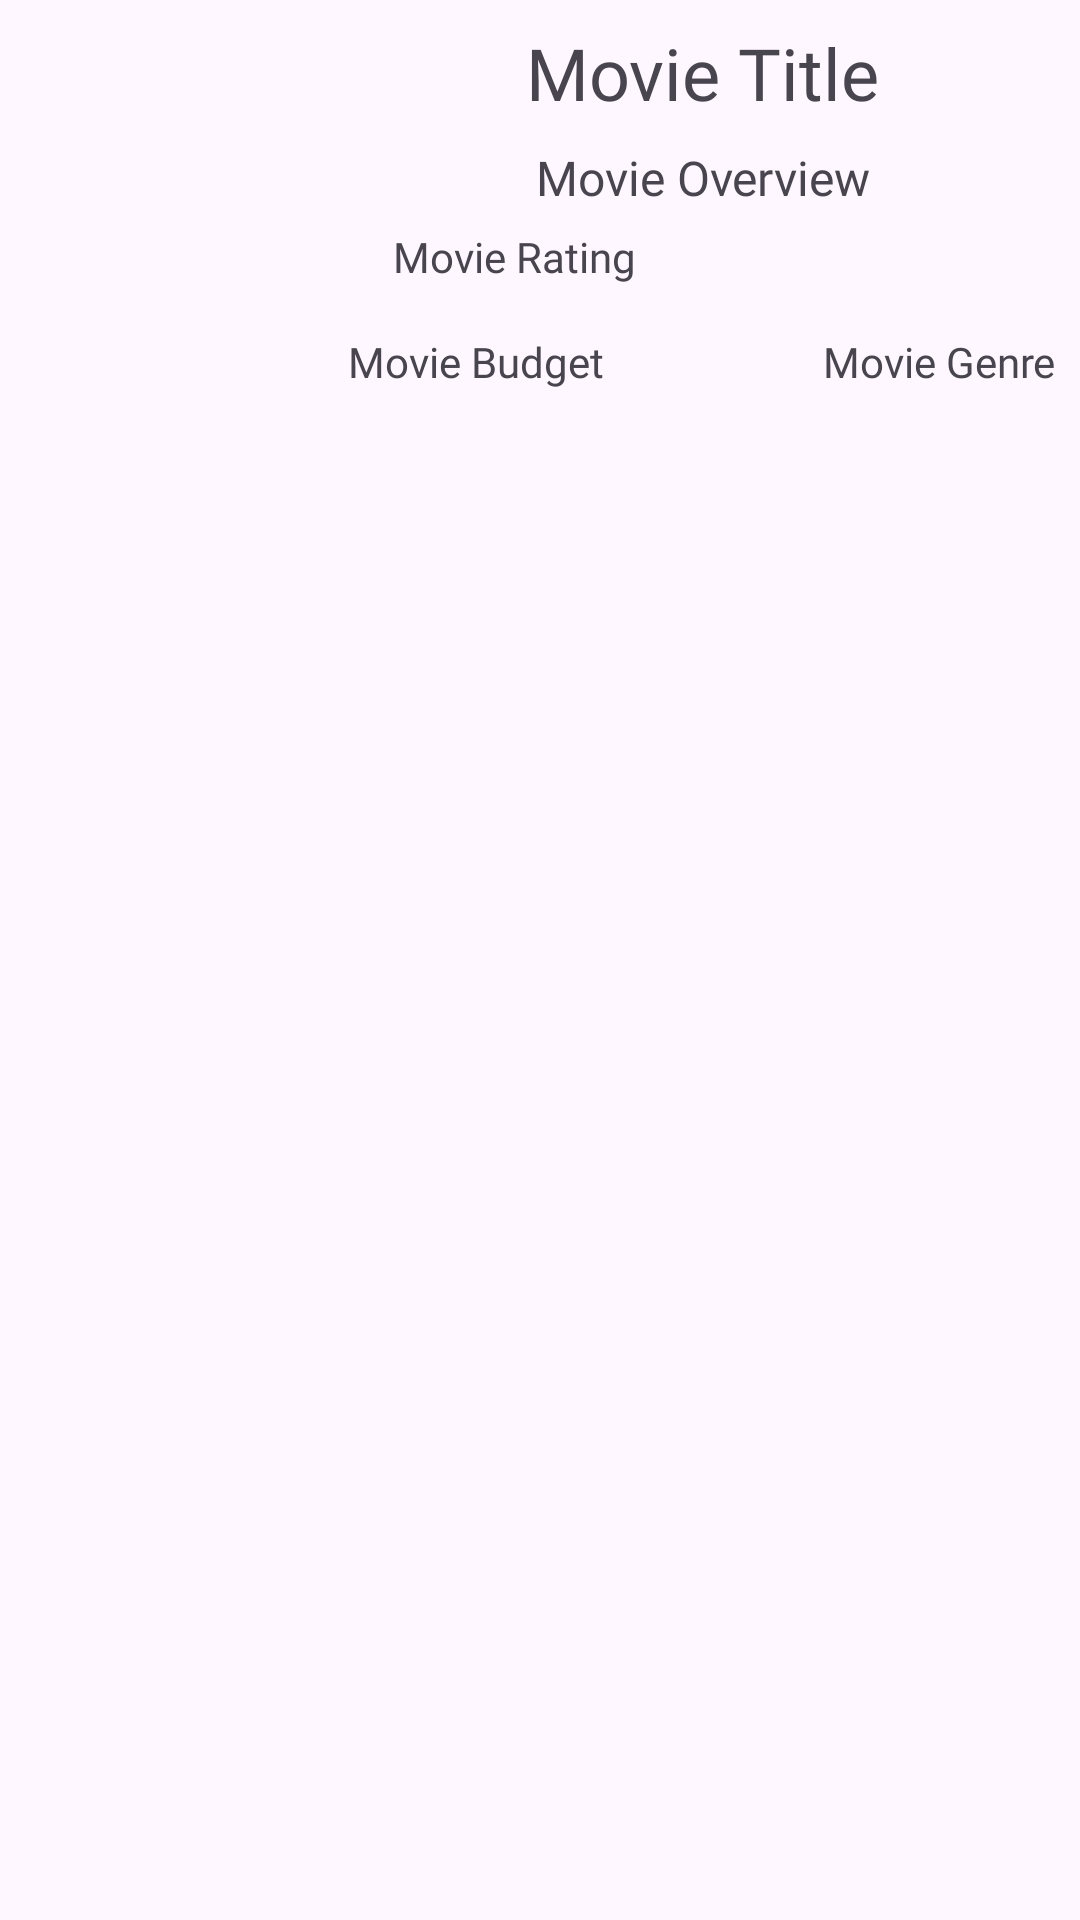

Android layout source for this screen:
<!-- AndroidManifest.xml: application theme Base.Theme.MoviesApp -->
<!-- res/layout/movies_list_item.xml -->
<?xml version="1.0" encoding="utf-8"?>
<androidx.constraintlayout.widget.ConstraintLayout xmlns:android="http://schemas.android.com/apk/res/android"
    xmlns:app="http://schemas.android.com/apk/res-auto"
    android:layout_width="match_parent"
    android:layout_height="150dp"
    android:padding="8dp">

    <androidx.appcompat.widget.AppCompatImageView
        android:id="@+id/movieImage"
        android:layout_width="100dp"
        android:layout_height="match_parent"
        android:scaleType="centerCrop"
        app:layout_constraintBottom_toBottomOf="parent"
        app:layout_constraintStart_toStartOf="parent"
        app:layout_constraintTop_toTopOf="parent" />

    <androidx.appcompat.widget.AppCompatTextView
        android:id="@+id/movieTitle"
        android:layout_width="0dp"
        android:layout_height="wrap_content"
        android:fontFamily="@font/merriweather_black"
        android:text="@string/movie_title"
        android:textSize="24sp"
        android:gravity="center"
        android:layout_marginStart="8dp"
        app:layout_constraintEnd_toEndOf="parent"
        app:layout_constraintStart_toEndOf="@+id/movieImage"
        app:layout_constraintTop_toTopOf="parent" />

    <androidx.appcompat.widget.AppCompatTextView
        android:id="@+id/movieOverview"
        android:layout_width="0dp"
        android:layout_height="wrap_content"
        android:layout_marginStart="8dp"
        android:layout_marginTop="8dp"
        android:fontFamily="@font/mulish_regular"
        android:gravity="center"
        android:text="@string/movie_overview"
        android:textSize="16sp"
        app:layout_constraintEnd_toEndOf="parent"
        app:layout_constraintStart_toEndOf="@+id/movieImage"
        app:layout_constraintTop_toBottomOf="@+id/movieTitle" />

    <androidx.appcompat.widget.AppCompatImageView
        android:id="@+id/starIcon"
        android:layout_width="15dp"
        android:layout_height="15dp"
        android:src="@drawable/ic_star"
        android:layout_marginStart="8dp"
        android:layout_marginTop="8dp"
        app:layout_constraintStart_toEndOf="@+id/movieImage"
        app:layout_constraintTop_toBottomOf="@+id/movieOverview" />

    <androidx.appcompat.widget.AppCompatTextView
        android:id="@+id/movieRating"
        android:layout_width="wrap_content"
        android:layout_height="wrap_content"
        android:fontFamily="@font/merriweather_black"
        android:text="@string/movie_rating"
        app:layout_constraintBottom_toBottomOf="@+id/starIcon"
        app:layout_constraintStart_toEndOf="@+id/starIcon"
        app:layout_constraintTop_toTopOf="@+id/starIcon" />

    <androidx.appcompat.widget.AppCompatTextView
        android:id="@+id/movie_budget"
        android:layout_width="wrap_content"
        android:layout_height="wrap_content"
        android:fontFamily="@font/merriweather_black"
        android:text="@string/movie_budget"
        android:layout_marginStart="8dp"
        android:layout_marginTop="16dp"
        app:layout_constraintStart_toEndOf="@+id/movieImage"
        app:layout_constraintTop_toBottomOf="@+id/movieRating" />

    <androidx.appcompat.widget.AppCompatTextView
        android:id="@+id/movie_genre"
        android:layout_width="wrap_content"
        android:layout_height="wrap_content"
        android:fontFamily="@font/merriweather_black"
        android:text="@string/movie_genre"
        android:layout_marginTop="16dp"
        app:layout_constraintEnd_toEndOf="parent"
        app:layout_constraintTop_toBottomOf="@+id/movieRating" />


</androidx.constraintlayout.widget.ConstraintLayout>
<!-- resources referenced by this layout -->
<resources>
  <string name="movie_budget">Movie Budget</string>
  <string name="movie_genre">Movie Genre</string>
  <string name="movie_overview">Movie Overview</string>
  <string name="movie_rating">Movie Rating</string>
  <string name="movie_title">Movie Title</string>
  <style name="Base.Theme.MoviesApp" parent="Theme.Material3.DayNight.NoActionBar">
          
          
          <item name="android:forceDarkAllowed" tools:targetApi="q">false</item>
      </style>
</resources>
